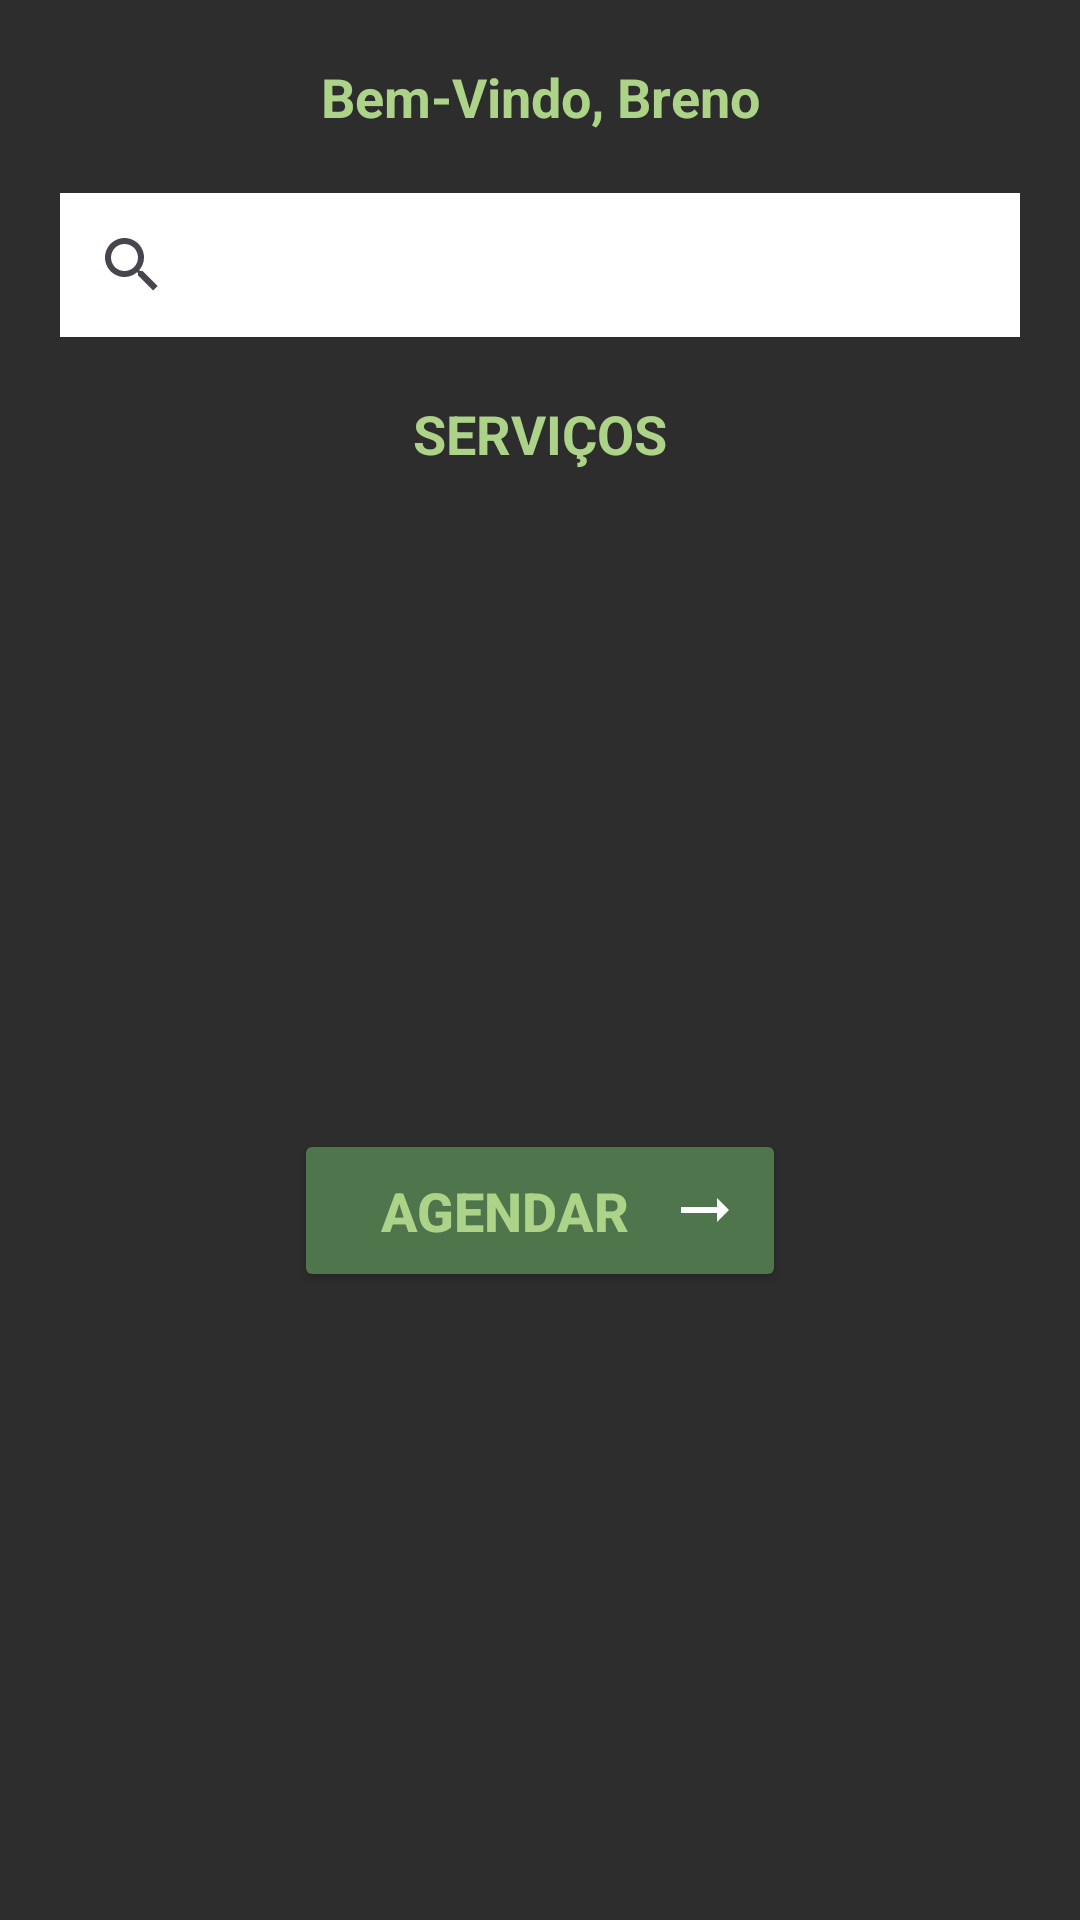

This screen was rendered from an Android layout file. Write that file and the resources it references.
<!-- AndroidManifest.xml: application theme Theme.BeachTime -->
<!-- res/layout/activity_home.xml -->
<?xml version="1.0" encoding="utf-8"?>
<ScrollView
    xmlns:android="http://schemas.android.com/apk/res/android"
    android:layout_width="match_parent"
    android:layout_height="match_parent"
    android:fillViewport="true">
    <androidx.constraintlayout.widget.ConstraintLayout
        xmlns:app="http://schemas.android.com/apk/res-auto"
        xmlns:tools="http://schemas.android.com/tools"
        android:layout_width="match_parent"
        android:layout_height="match_parent"
        android:background="@color/base"
        tools:context=".view.Home">

        <TextView
            android:id="@+id/txtNomeUsuario"
            android:layout_width="match_parent"
            android:layout_height="wrap_content"
            android:text="Bem-Vindo, Breno"
            android:textSize="18sp"
            android:textColor="@color/verde_agua"
            android:textStyle="bold"
            android:gravity="center"
            android:layout_marginTop="20dp"
            app:layout_constraintTop_toTopOf="parent"
            app:layout_constraintStart_toStartOf="parent"
            app:layout_constraintEnd_toEndOf="parent" />

        <SearchView
            android:id="@+id/pesquisa"
            android:layout_width="match_parent"
            android:layout_height="wrap_content"
            android:layout_margin="20dp"
            android:background="@color/white"
            android:queryHint="pesquisar..."
            app:layout_constraintEnd_toEndOf="parent"
            app:layout_constraintStart_toStartOf="parent"
            app:layout_constraintTop_toBottomOf="@id/txtNomeUsuario"
            tools:layout_editor_absoluteX="-36dp"
            tools:layout_editor_absoluteY="70dp" />

        <TextView
            android:id="@+id/txtTituloServicos"
            android:layout_width="wrap_content"
            android:layout_height="wrap_content"
            android:text="SERVIÇOS"
            android:textColor="@color/verde_agua"
            android:textSize="18sp"
            android:textStyle="bold"
            android:gravity="start"
            android:layout_margin="20dp"
            app:layout_constraintTop_toBottomOf="@id/pesquisa"
            app:layout_constraintStart_toStartOf="parent"
            app:layout_constraintEnd_toEndOf="parent"

            />

        <androidx.recyclerview.widget.RecyclerView
            android:id="@+id/recyclerViewServicos"
            android:layout_width="match_parent"
            android:layout_height="0dp"
            android:layout_marginTop="10dp"
            app:layout_constraintTop_toBottomOf="@+id/txtTituloServicos"
            app:layout_constraintStart_toStartOf="parent"
            app:layout_constraintEnd_toEndOf="parent"/>

        <Button
            android:id="@+id/btAgendar"
            android:layout_width="164dp"
            android:layout_height="wrap_content"
            android:text="AGENDAR"
            android:textSize="18sp"
            android:textStyle="bold"
            android:textColor="@color/verde_agua"
            android:backgroundTint="@color/verde_escuro"
            android:padding="15dp"
            android:drawableEnd="@drawable/baseline_arrow_right_alt_24"
            android:layout_margin="20dp"
            android:layout_marginStart="100dp"
            android:layout_marginEnd="100dp"
            android:layout_marginBottom="20dp"
            app:layout_constraintTop_toBottomOf="@+id/recyclerViewServicos"
            app:layout_constraintStart_toStartOf="parent"
            app:layout_constraintEnd_toEndOf="parent"
            app:layout_constraintBottom_toBottomOf="parent"
            />

    </androidx.constraintlayout.widget.ConstraintLayout>
</ScrollView>
<!-- resources referenced by this layout -->
<resources>
  <color name="base">#2D2D2D</color>
  <color name="verde_agua">#ACD387</color>
  <color name="verde_escuro">#4F754C</color>
  <color name="white">#FFFFFF</color>
  <!-- drawable baseline_arrow_right_alt_24 (drawable) -->
  <vector android:autoMirrored="true" android:height="24dp"
      android:tint="#FFFFFF" android:viewportHeight="24"
      android:viewportWidth="24" android:width="24dp" xmlns:android="http://schemas.android.com/apk/res/android">
      <path android:fillColor="@android:color/holo_green_dark" android:pathData="M16.01,11H4v2h12.01v3L20,12l-3.99,-4z"/>
  </vector>
  <style name="Theme.BeachTime" parent="Base.Theme.BeachTime" />
  <style name="Base.Theme.BeachTime" parent="Theme.Material3.DayNight.NoActionBar">
          
          <item name="colorPrimary">@color/verde_escuro</item>
          
      </style>
</resources>
